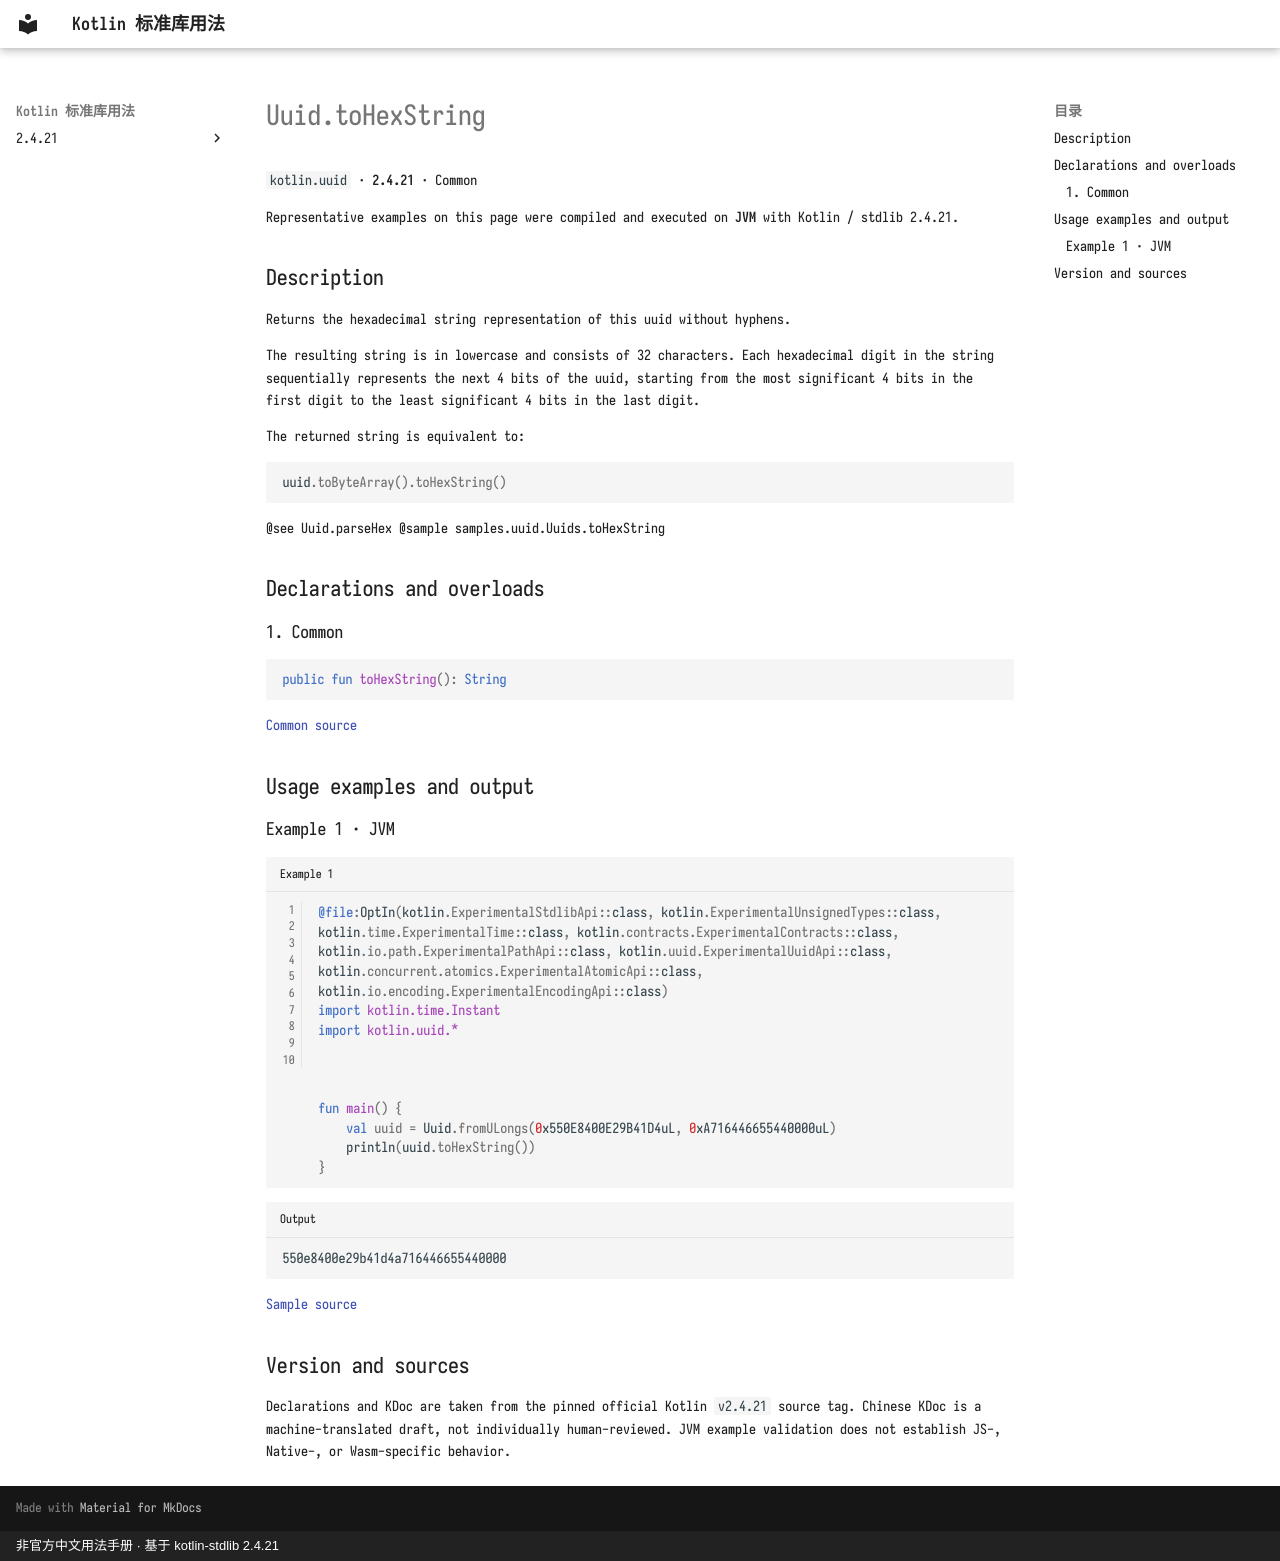

repository: oooooooko/kotlin-stdlib-docs · page: en/api/kotlin.uuid/uuid-tohexstring--8070b15a/index.html · generator: mkdocs · copyright: 非官方中文用法手册 · 基于 kotlin-stdlib 2.4.21

# Uuid.toHexString

`kotlin.uuid` · **2.4.21** · Common

Representative examples on this page were compiled and executed on **JVM** with Kotlin / stdlib 2.4.21.

## Description

Returns the hexadecimal string representation of this uuid without hyphens.

The resulting string is in lowercase and consists of 32 characters. Each hexadecimal digit
in the string sequentially represents the next 4 bits of the uuid, starting from the most
significant 4 bits in the first digit to the least significant 4 bits in the last digit.

The returned string is equivalent to:
```kotlin
uuid.toByteArray().toHexString()
```

@see Uuid.parseHex
@sample samples.uuid.Uuids.toHexString

## Declarations and overloads

### 1. Common

```kotlin
public fun toHexString(): String
```

[Common source](https://github.com/JetBrains/kotlin/blob/v2.4.21/libraries/stdlib/src/kotlin/uuid/Uuid.kt#L181)

## Usage examples and output

### Example 1 · JVM

```kotlin title="Example 1" linenums="1"
@file:OptIn(kotlin.ExperimentalStdlibApi::class, kotlin.ExperimentalUnsignedTypes::class, kotlin.time.ExperimentalTime::class, kotlin.contracts.ExperimentalContracts::class, kotlin.io.path.ExperimentalPathApi::class, kotlin.uuid.ExperimentalUuidApi::class, kotlin.concurrent.atomics.ExperimentalAtomicApi::class, kotlin.io.encoding.ExperimentalEncodingApi::class)
import kotlin.time.Instant
import kotlin.uuid.*



fun main() {
    val uuid = Uuid.fromULongs(0x550E8400E29B41D4uL, 0xA716446655440000uL)
    println(uuid.toHexString())
}
```

```text title="Output"
550e8400e29b41d4a716446655440000
```

[Sample source](https://github.com/JetBrains/kotlin/blob/v2.4.21/libraries/stdlib/samples/test/samples/uuid/uuid.kt#L100)

## Version and sources

Declarations and KDoc are taken from the pinned official Kotlin `v2.4.21` source tag. Chinese KDoc is a machine-translated draft, not individually human-reviewed. JVM example validation does not establish JS-, Native-, or Wasm-specific behavior.
